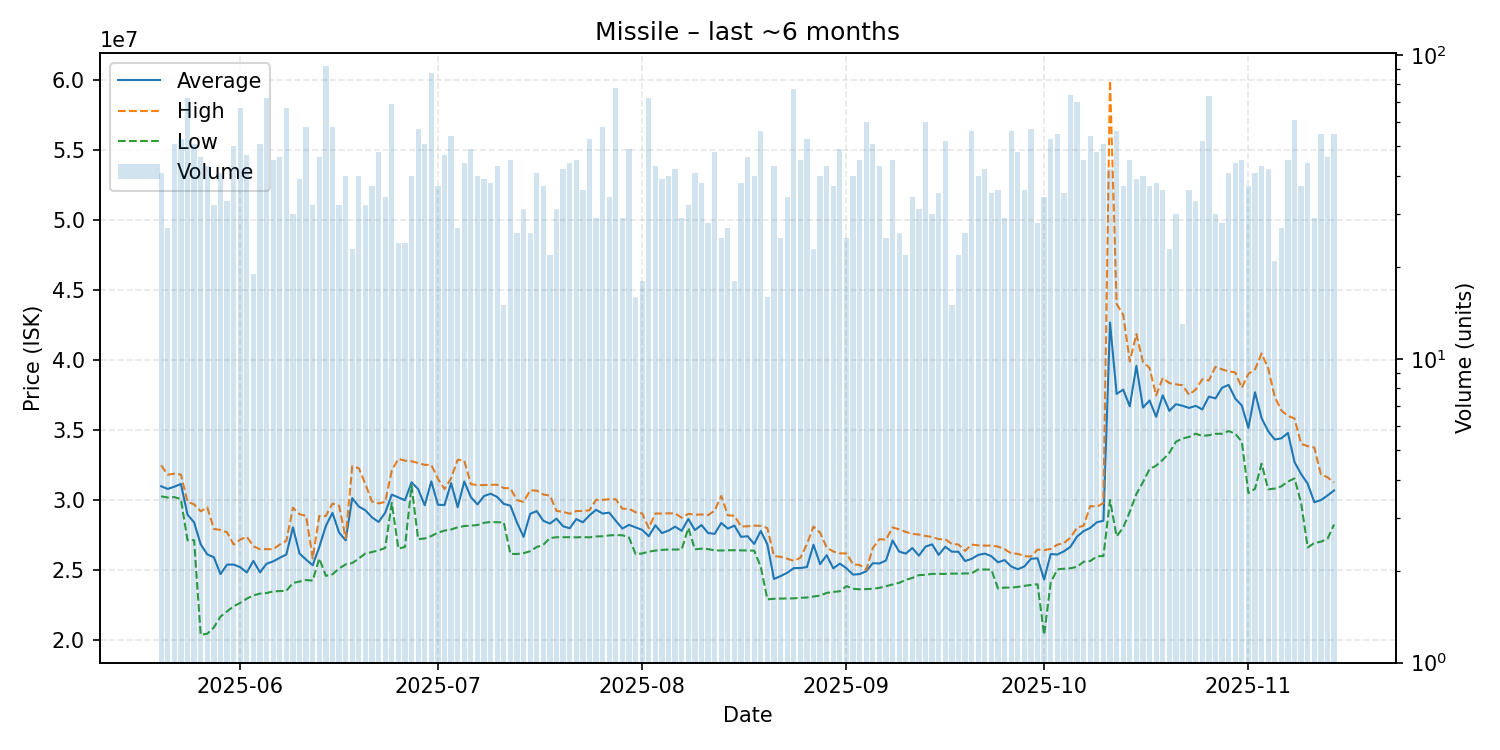

The data file committed next to this chart (first rows):
date, average, highest, lowest, order_count, volume
2025-05-20, 30960976, 32465000, 30240000, 31, 41
2025-05-21, 30772222, 31790000, 30155000, 23, 27
2025-05-22, 30931961, 31860000, 30190000, 31, 51
2025-05-23, 31125849, 31800000, 30040000, 33, 53
2025-05-24, 28932222, 29845000, 27100000, 55, 72
2025-05-25, 28383725, 29670000, 27110000, 38, 51
2025-05-26, 26816739, 29170000, 20345000, 36, 46
2025-05-27, 26091163, 29460000, 20420000, 31, 43
2025-05-28, 25889375, 27910000, 20870000, 28, 32
2025-05-29, 24685610, 27840000, 21645000, 31, 41
2025-05-30, 25360606, 27670000, 22020000, 30, 33
2025-05-31, 25367600, 26800000, 22380000, 45, 50
2025-06-01, 25176866, 27150000, 22630000, 49, 67
2025-06-02, 24800638, 27355000, 22930000, 37, 47
2025-06-03, 25623158, 26670000, 23165000, 19, 19
2025-06-04, 24807843, 26460000, 23290000, 41, 51
2025-06-05, 25425833, 26470000, 23330000, 40, 72
2025-06-06, 25593778, 26460000, 23450000, 29, 45
2025-06-07, 25847391, 26800000, 23470000, 43, 46
2025-06-08, 26083284, 27060000, 23490000, 38, 67
2025-06-09, 28024667, 29430000, 24050000, 29, 30
2025-06-10, 26150769, 28960000, 24150000, 28, 39
2025-06-11, 25717759, 28850000, 24260000, 38, 58
2025-06-12, 25317188, 25800000, 24220000, 27, 32
2025-06-13, 26622174, 28840000, 25800000, 38, 46
2025-06-14, 28135543, 28840000, 24560000, 57, 92
2025-06-15, 29062586, 29730000, 24670000, 42, 58
2025-06-16, 27659375, 29580000, 25080000, 29, 32
2025-06-17, 27093000, 27240000, 25380000, 33, 40
2025-06-18, 30112609, 32390000, 25475000, 22, 23
2025-06-19, 29515000, 32250000, 25800000, 25, 40
2025-06-20, 29242188, 31110000, 26160000, 31, 32
2025-06-21, 28734324, 29865000, 26260000, 36, 37
2025-06-22, 28411042, 29740000, 26380000, 38, 48
2025-06-23, 29070294, 29840000, 26550000, 31, 34
2025-06-24, 30363333, 32090000, 29780000, 32, 69
2025-06-25, 30164583, 32920000, 26510000, 24, 24
2025-06-26, 29966667, 32790000, 26620000, 21, 24
2025-06-27, 31243250, 32750000, 31000000, 35, 40
2025-06-28, 30762456, 32625000, 27180000, 39, 57
2025-06-29, 29603725, 32490000, 27230000, 34, 51
2025-06-30, 31309540, 32490000, 27400000, 44, 87
2025-07-01, 29644324, 31500000, 27650000, 35, 37
2025-07-02, 29616383, 30760000, 27790000, 36, 47
2025-07-03, 31188148, 31530000, 27870000, 42, 54
2025-07-04, 29466667, 32865000, 28030000, 20, 27
2025-07-05, 31302500, 32790000, 28120000, 29, 44
2025-07-06, 30187143, 31120000, 28150000, 32, 49
2025-07-07, 29662750, 31040000, 28190000, 24, 40
2025-07-08, 30263333, 31050000, 28350000, 30, 39
2025-07-09, 30431053, 31070000, 28410000, 27, 38
2025-07-10, 30195814, 31070000, 28390000, 27, 43
2025-07-11, 29703333, 30835000, 28380000, 14, 15
2025-07-12, 29575111, 30820000, 26130000, 40, 45
2025-07-13, 28372308, 29970000, 26120000, 25, 26
2025-07-14, 27345806, 29850000, 26180000, 23, 31
2025-07-15, 28991538, 30670000, 26320000, 24, 26
2025-07-16, 29185366, 30650000, 26620000, 37, 41
2025-07-17, 28494865, 30370000, 26780000, 25, 37
2025-07-18, 28297727, 30300000, 27260000, 19, 22
... 119 more rows
